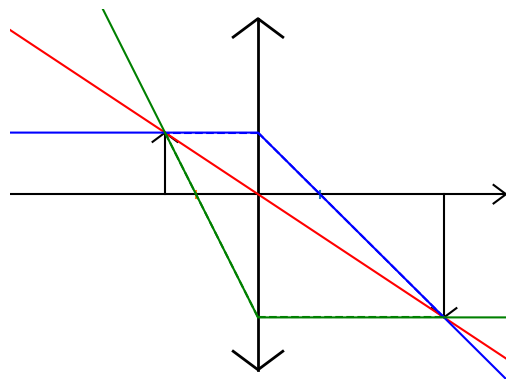

Generate this figure with matplotlib:
# -*- coding: utf-8 -*-

import os

"""
[redacted]

objectif : automatiser le tracé de rayon dans des lentilles
et sortir le code pstricks

je commence par une seule lentille, et on verra plus tard
si j'en met plusieurs
"""

import matplotlib.pyplot as plt

#####   data    #####

x_O = 0  # position du centre optique O
x_A = -3 # position de l'objet, < 0 pour réel, >0 pour virtuel
AB  = 1  # taille de l'objet
f_p = 2  # f' : distance focale

#####   limite de l'espace    #####
lim = [-8,8,-3,3]   # xdeb xfin ydeb yfin
x_deb = lim[0]
x_fin = lim[1]
y_deb = lim[2]
y_fin = lim[3]
delta_x = x_fin - x_deb
delta_y = y_fin - y_deb

#####   calculs    #####

###BUG : gérer le cas x_A = - f_p
if x_A == x_O-f_p:
    x_A = x_A*(1+2**-51) #mauvaise triche : trace un rayon mauvais

# relation de conjugaison : p'= pf'/(p+f')
# p = OA = x_A-x_O
x_A_p = x_O + (x_A-x_O) * f_p /( (x_A-x_O) + f_p)
# grandissement : A_pB_p/AB = OA_p/OA = p'/p = f'/(p+f')
A_pB_p = AB *  f_p /( (x_A-x_O) + f_p)


#####   affichage    #####

#axe optique
plt.plot([x_deb,x_fin],[0,0],'-k')#axe optique
deb_fleche = x_fin - 0.025*delta_x
altitude_fleche = delta_y * 0.025
plt.plot( [deb_fleche,x_fin,deb_fleche],[altitude_fleche,0,-altitude_fleche],'-k') # flèche

#lentille
plt.plot([x_O,x_O],[0.95*y_deb,0.95*y_fin],'-k',lw=2)
if f_p<0:
    sg = -1
else:
    sg = 1
lx_fl = 0.05*delta_x
ly_fl = sg * 0.05*delta_y
plt.plot([x_O-lx_fl,x_O,x_O+lx_fl],[0.95*y_fin-ly_fl,0.95*y_fin,0.95*y_fin-ly_fl],'-k',lw=2)
plt.plot([x_O-lx_fl,x_O,x_O+lx_fl],[0.95*y_deb+ly_fl,0.95*y_deb,0.95*y_deb+ly_fl],'-k',lw=2)
#foyers
plt.plot([x_O+f_p]*2,[delta_y*0.01,-delta_y*0.01])
plt.plot([x_O-f_p]*2,[delta_y*0.01,-delta_y*0.01])

#cas objet réel ou virtuel
if(x_A-x_O<0):
    style = '-k'
else:
    style = '--k'
if AB >0:
    sg = 1
else:
    sg = -1
plt.plot([x_A]*2,[0,AB],style)
lx_fl = 0.025*delta_x
ly_fl = sg*0.025*delta_y
plt.plot([x_A-lx_fl,x_A,x_A+lx_fl],[AB-ly_fl,AB,AB-ly_fl],style)

#image, cas image réelle ou virtuelle
if(x_A_p-x_O>0):
    style = '-k'
else:
    style = '--k'
if A_pB_p >0:
    sg = 1
else:
    sg = -1
plt.plot([x_A_p]*2,[0,A_pB_p],style)
lx_fl = 0.025*delta_x
ly_fl = sg*0.025*delta_y
plt.plot([x_A_p-lx_fl,x_A_p,x_A_p+lx_fl],[A_pB_p-ly_fl,A_pB_p,A_pB_p-ly_fl],style)

#premier rayon facile : par le centre et par l'objet
#thalès AB/(xO-xA) = y/(x_O-xdeb)
plt.plot([x_deb,x_fin],[(x_O-x_deb)/(x_O-x_A)*AB,(x_O-x_fin)/(x_O-x_A)*AB],'-r')

#2e rayon facile : parallèle à l'axe optique puis sort en passant par F'
#thalès : AB/f_p = -y/(x_fin-x_O-f_p)
plt.plot([x_deb,x_O,x_fin],[AB,AB,-(x_fin-x_O-f_p)/f_p*AB],'-b')
plt.plot([x_O,x_A],[AB,AB],'--b') #si objet virtuel
plt.plot([x_O,x_A_p],[AB,A_pB_p],'--b')

#3e rayon facile : passe par F
# seulement si x_A n'est pas en F
if (abs(x_A-x_O+f_p)>2**(-8) * delta_x):
    plt.plot([x_deb,x_O,x_fin],[(x_deb-x_O+f_p)/(f_p)*A_pB_p,A_pB_p,A_pB_p],'-g')
    plt.plot([x_O,x_A],[A_pB_p,AB],'--g')
    plt.plot([x_O,x_A_p],[A_pB_p,A_pB_p],'--g')

#show
plt.axis('off')
plt.axis(lim)
plt.show(False)


#### génération du code pstricks
print(r"egin{pspicture*}(",x_deb-0.1,",",y_deb-0.1,")(",x_fin+0.1,",",y_fin+0.1,")")
## Axe optique
print(r"% axe optique")
print(r"\psline[arrowscale = 3]{->}(",x_deb,",0)(",x_fin,",0)")
print(r"\uput[90](",x_fin-0.1,",0.1){$\Delta$}")
# Lentille convergente ou divergente
if (f_p<0):
    arrow = '>-<'
else:
    arrow = '<->'
print(r"%Lentille")
print(r"\psline[linewidth = 2pt,arrowscale = 2]{",arrow,"}(",x_O,",",y_deb,")(",x_O,",",y_fin,")")
#objet réel ou virtuel
if(x_A-x_O>0):
    style = r',linestyle = dashed]'
else:
    style = ']'
print(r"% objet réel ou virtuel")
print(r"\psline[linewidth = 1.5pt"+style +"{->}(",x_A,",0)(",x_A,",",AB,")")
if AB >0:
    sg = 1
else:
    sg = -1
print(r"\uput[",-sg*90,"](",x_A,",0){$A$}")
print(r"\uput[",sg*90,"](",x_A,",",AB,"){$B$}")
#image réelle ou virtuelle
print(r"% image réelle ou virtuelle")
if(x_A_p-x_O<0):
    style = r',linestyle = dashed]'
else:
    style = ']'
print(r"\psline[linewidth = 1.5pt"+style +"{->}(",x_A_p,",0)(",x_A_p,",",A_pB_p,")")
if A_pB_p >0:
    sg = 1
else:
    sg = -1
print(r"\uput[",-sg*90,"](",x_A_p,",0){$A'$}")
print(r"\uput[",sg*90,"](",x_A_p,",",A_pB_p,"){$B'$}")
#premier rayon facile plt.plot([x_deb,x_fin],[(x_O-x_deb)/(x_O-x_A)*AB,(x_O-x_fin)/(x_O-x_A)*AB],'-r')
print(r"% rayon non dévié, je mets le 0,0 dedans pour les arrow inside")
print(r"\psline[linecolor = red,ArrowInside = ->,arrowscale = 2](",x_deb,",",(x_O-x_deb)/(x_O-x_A)*AB,")(",x_O,",0)(",x_fin,",",(x_O-x_fin)/(x_O-x_A)*AB,")")
#2e rayon facile : parallèle à l'axe optique puis sort en passant par F'
print(r"% rayon indicent parallèle à l'axe optique")
print(r"\psline[linecolor = blue,ArrowInside = ->>,arrowscale = 2,ArrowInsideOffset=-0.3](",
      x_deb,",",AB,")(",x_O,",",AB,")(",x_fin,",",
      -(x_fin-x_O-f_p)/f_p*AB,")")
if x_A-x_O>0:#objet virtuel
    print(r"\psline[linecolor = blue,linestyle = dashed](",
          x_O,",",AB,")(",x_A,",",AB,")")
if x_A_p-x_O<0:#image virtuelle
    print(r"\psline[linecolor = blue,linestyle = dashed](",
          x_O,",",AB,")(",x_A_p,",",A_pB_p,")")
#3e rayon facile : passe par F  ... seulement si x_A n'est pas en F
if (abs(x_A-x_O+f_p)>2**(-8) * delta_x):
    print(r"\psline[linecolor = green,ArrowInside = ->>,nArrows=3,arrowscale = 2,ArrowInsideOffset=0.3](",
        x_deb,",",-(x_deb-x_O+f_p)/(x_O-f_p)*A_pB_p,")(",
        x_O,",",A_pB_p,")(",
        x_fin,",",A_pB_p,")")
    if x_A-x_O>0:#objet virtuel
        print(r"\psline[linecolor = green,linestyle = dashed](",
              x_O,",",A_pB_p,")(",x_A,",",AB,")")
    if x_A_p-x_O<0:#image virtuelle
        print(r"\psline[linecolor = green,linestyle = dashed](",
              x_O,",",A_pB_p,")(",x_A_p,",",A_pB_p,")")
print(r"")
print(r"")
print(r"")
print(r"\end{pspicture*}")

plt.show()

os.system("pause")
